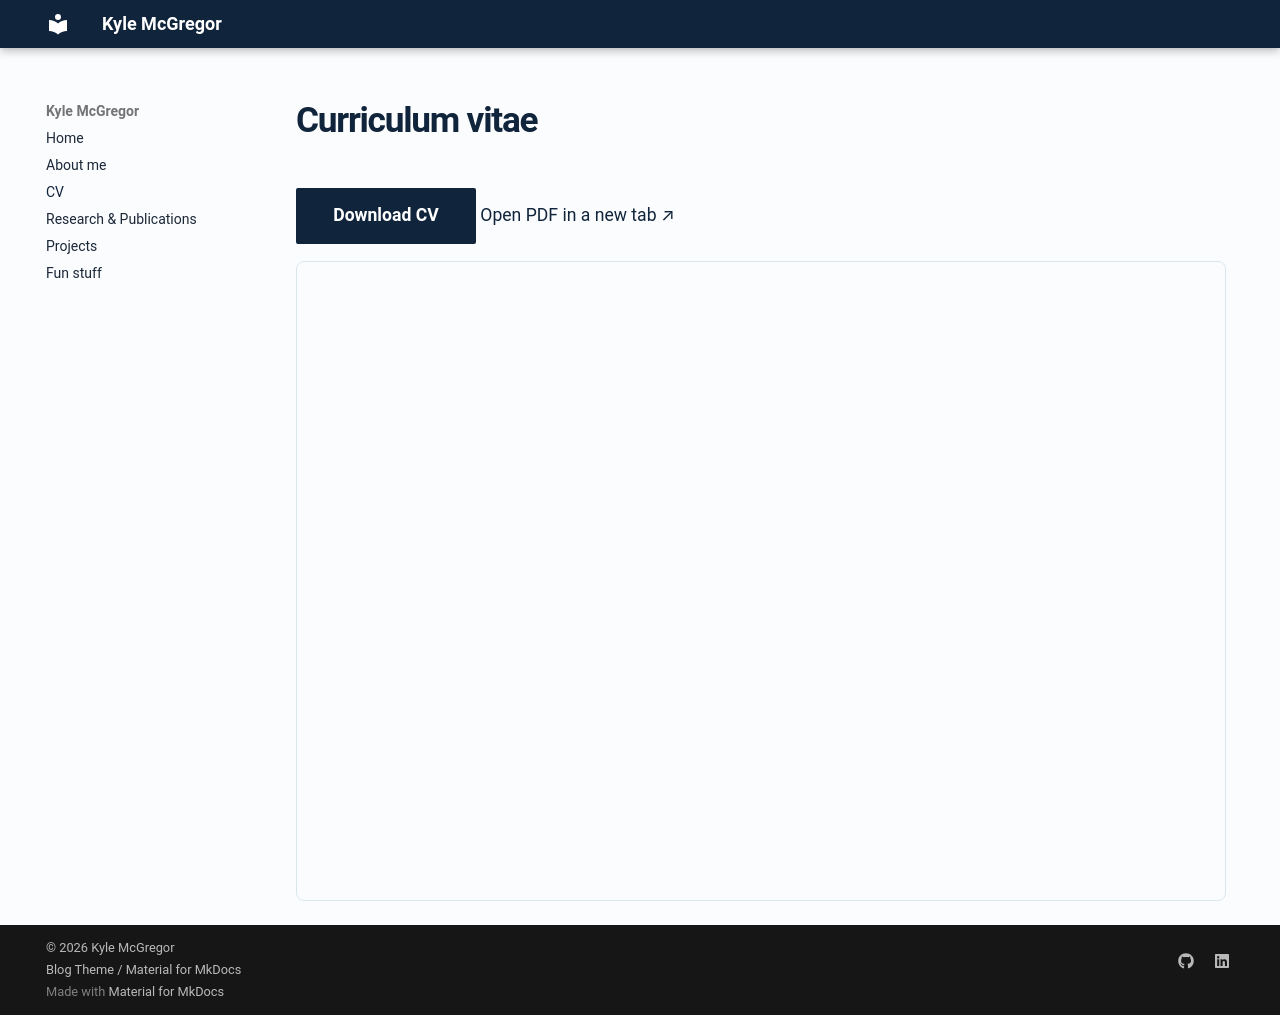

repository: kmcgregor-1/kmcgregor-1.github.io · page: cv/index.html · generator: mkdocs

# Curriculum vitae

<p><a class="md-button md-button--primary" href="Kyle-McGregor-CV.pdf" download>Download CV</a> <a href="Kyle-McGregor-CV.pdf" target="_blank" rel="noopener">Open PDF in a new tab ↗</a></p>

<iframe src="Kyle-McGregor-CV.pdf" title="Kyle McGregor's curriculum vitae" style="display:block;width:100%;height:80vh;min-height:500px;border:1px solid #dbe6ec;border-radius:8px;"></iframe>
